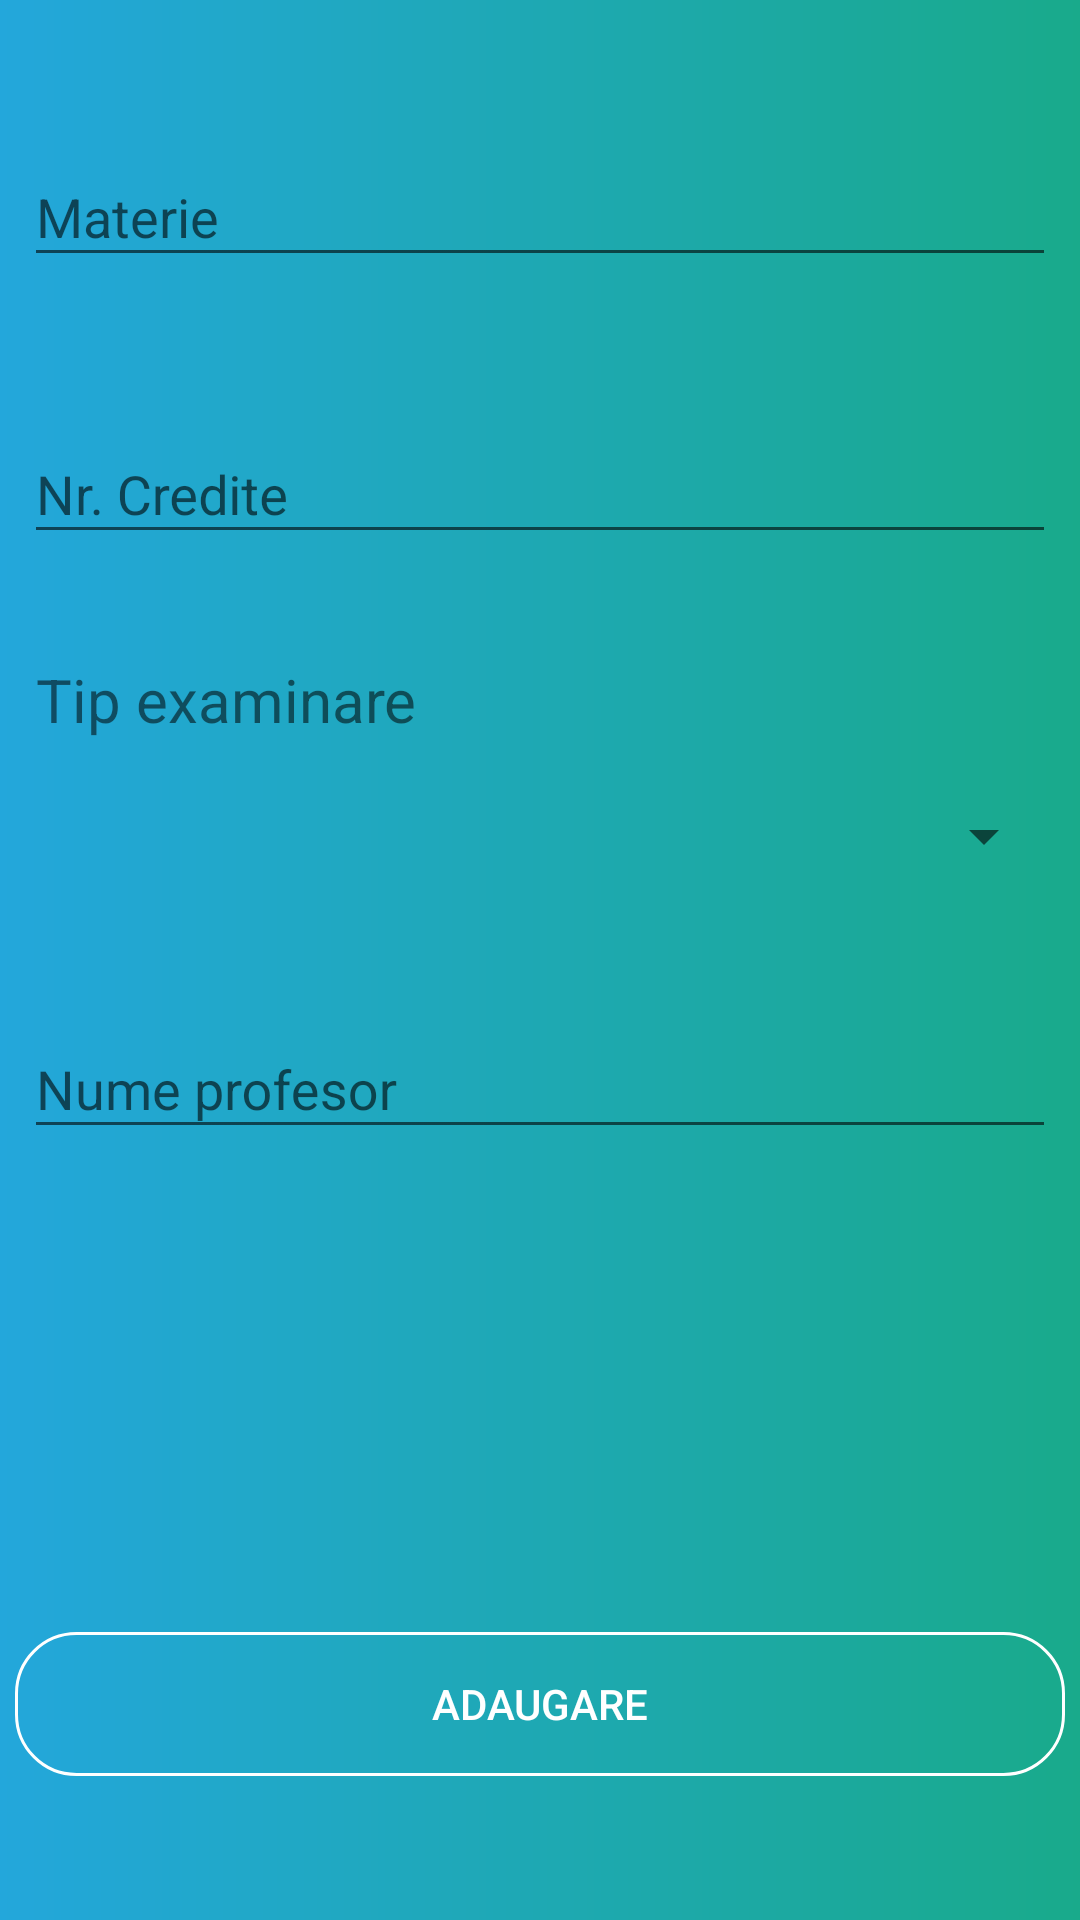

Produce the Android XML layout that renders to this screen, including the resource entries it uses.
<!-- AndroidManifest.xml: application theme AppTheme -->
<!-- res/layout/adaugare_materie.xml -->
<?xml version="1.0" encoding="utf-8"?>
<androidx.constraintlayout.widget.ConstraintLayout xmlns:android="http://schemas.android.com/apk/res/android"
    xmlns:app="http://schemas.android.com/apk/res-auto"
    android:layout_width="match_parent"
    android:layout_height="match_parent"
    xmlns:tools="http://schemas.android.com/tools"
    android:background="@drawable/grad_bg"
    tools:context=".Materii.AdaugareMaterie">

    <Button
        android:id="@+id/btnAdd"
        android:layout_width="350dp"
        android:layout_height="wrap_content"
        android:layout_marginBottom="48dp"
        android:text="@string/adaugare"
        android:textColor="@color/white"
        android:background="@drawable/btnlog"
        app:layout_constraintBottom_toBottomOf="parent"
        app:layout_constraintEnd_toEndOf="parent"
        app:layout_constraintStart_toStartOf="parent" />

    <com.google.android.material.textfield.TextInputLayout
        android:id="@+id/til_materie"
        android:layout_width="0dp"
        android:layout_height="wrap_content"
        android:layout_marginStart="8dp"
        android:layout_marginLeft="8dp"
        android:layout_marginTop="40dp"
        android:layout_marginEnd="8dp"
        android:layout_marginRight="8dp"
        app:layout_constraintEnd_toEndOf="parent"
        app:layout_constraintStart_toStartOf="parent"
        app:layout_constraintTop_toTopOf="parent">

        <com.google.android.material.textfield.TextInputEditText
            android:id="@+id/tiet_materie"
            android:layout_width="match_parent"
            android:layout_height="wrap_content"
            android:hint="@string/materie" />
    </com.google.android.material.textfield.TextInputLayout>

    <com.google.android.material.textfield.TextInputLayout
        android:id="@+id/til_credite"
        android:layout_width="0dp"
        android:layout_height="wrap_content"
        android:layout_marginStart="8dp"
        android:layout_marginLeft="8dp"
        android:layout_marginTop="40dp"
        android:layout_marginEnd="8dp"
        android:layout_marginRight="8dp"
        app:layout_constraintEnd_toEndOf="parent"
        app:layout_constraintStart_toStartOf="parent"
        app:layout_constraintTop_toBottomOf="@id/til_materie">

        <com.google.android.material.textfield.TextInputEditText
            android:id="@+id/tiet_credite"
            android:layout_width="match_parent"
            android:layout_height="wrap_content"
            android:hint="@string/nr_credite"
            android:inputType="number"/>
    </com.google.android.material.textfield.TextInputLayout>

    <TextView
        android:id="@+id/tvTipExamen"
        android:layout_width="0dp"
        android:layout_height="wrap_content"
        android:layout_marginStart="12dp"
        android:layout_marginTop="35dp"
        android:layout_marginEnd="8dp"
        android:text="@string/tip_examinare"
        app:layout_constraintEnd_toEndOf="parent"
        app:layout_constraintStart_toStartOf="parent"
        app:layout_constraintTop_toBottomOf="@id/til_credite"
        android:textSize="20sp"/>
    <Spinner
        android:id="@+id/spinner"
        android:layout_width="0dp"
        android:layout_height="wrap_content"
        android:layout_marginStart="8dp"
        android:layout_marginLeft="8dp"
        android:layout_marginTop="20dp"
        android:layout_marginEnd="8dp"
        android:layout_marginRight="8dp"
        app:layout_constraintEnd_toEndOf="parent"
        app:layout_constraintStart_toStartOf="parent"
        app:layout_constraintTop_toBottomOf="@id/tvTipExamen" />

    <com.google.android.material.textfield.TextInputLayout
        android:id="@+id/til_profesor"
        android:layout_width="0dp"
        android:layout_height="wrap_content"
        android:layout_marginStart="8dp"
        android:layout_marginLeft="8dp"
        android:layout_marginTop="40dp"
        android:layout_marginEnd="8dp"
        android:layout_marginRight="8dp"
        app:layout_constraintEnd_toEndOf="parent"
        app:layout_constraintStart_toStartOf="parent"
        app:layout_constraintTop_toBottomOf="@id/spinner">

        <com.google.android.material.textfield.TextInputEditText
            android:id="@+id/tiet_profesor"
            android:layout_width="match_parent"
            android:layout_height="wrap_content"
            android:hint="@string/nume_profesor" />
    </com.google.android.material.textfield.TextInputLayout>


</androidx.constraintlayout.widget.ConstraintLayout>
<!-- resources referenced by this layout -->
<resources>
  <color name="white">#FFFFFF</color>
  <!-- drawable btnlog (drawable) -->
  <shape android:shape="rectangle"
      xmlns:android="http://schemas.android.com/apk/res/android">
  
  
      <corners
          android:bottomLeftRadius="20dp"
          android:bottomRightRadius="20dp"
          android:topLeftRadius="20dp"
          android:topRightRadius="20dp"/>
  
      <stroke
          android:width="1dp"
          android:color="@color/white"/>
  </shape>
  <!-- drawable grad_bg (drawable) -->
  <shape
      xmlns:android="http://schemas.android.com/apk/res/android"
      android:shape="rectangle">
  
  
      <gradient
          android:endColor="@color/gradStop"
          android:angle="0"
          android:type="linear"
          android:startColor="@color/gradStart" />
  
  
  
  </shape>
  <string name="adaugare">Adaugare</string>
  <string name="materie">Materie</string>
  <string name="nr_credite">Nr. Credite</string>
  <string name="nume_profesor">Nume profesor</string>
  <string name="tip_examinare">Tip examinare</string>
  <style name="AppTheme" parent="Theme.AppCompat.Light.NoActionBar">
          
          <item name="colorPrimary">@color/colorPrimary</item>
          <item name="windowActionBar">false</item>
          <item name="windowNoTitle">true</item>
          <item name="colorPrimaryDark">@color/colorPrimaryDark</item>
          <item name="colorAccent">@color/colorAccent</item>
      </style>
  <color name="gradStop">#19AA8B</color>
  <color name="gradStart">#23A7DB</color>
  <color name="colorPrimary">#6200EE</color>
  <color name="colorPrimaryDark">#3700B3</color>
  <color name="colorAccent">#03DAC5</color>
</resources>
